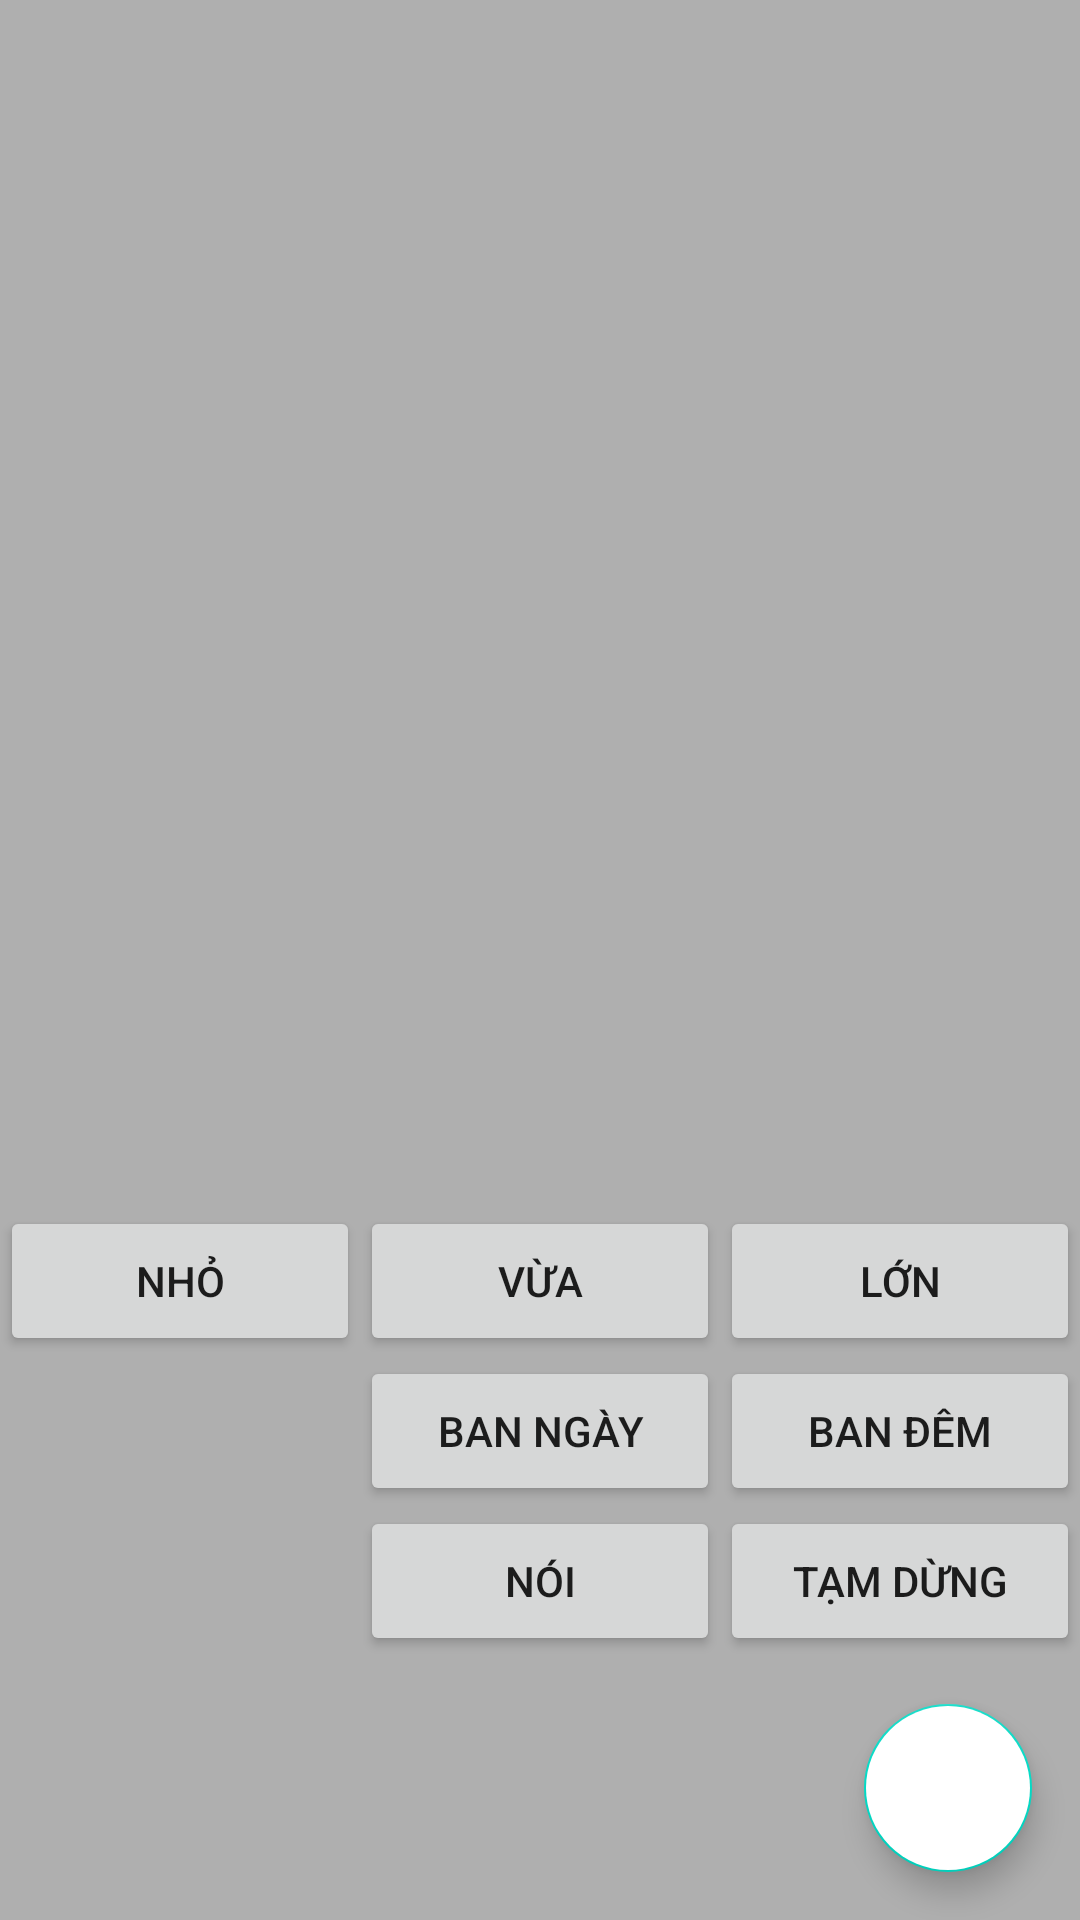

Layout XML and referenced resources for this Android screen:
<!-- AndroidManifest.xml: application theme AppTheme -->
<!-- res/layout/activity_main2.xml -->
<?xml version="1.0" encoding="utf-8"?>
<RelativeLayout xmlns:android="http://schemas.android.com/apk/res/android"
    xmlns:tools="http://schemas.android.com/tools"
    xmlns:app="http://schemas.android.com/apk/res-auto"
    android:layout_width="match_parent"
    android:layout_height="match_parent">


    <androidx.core.widget.NestedScrollView
        android:id="@+id/nested_scroll_view"
        android:layout_width="match_parent"
        android:layout_height="match_parent"
        app:layout_behavior="com.google.android.material.appbar.AppBarLayout$ScrollingViewBehavior">

        <LinearLayout
            android:layout_width="match_parent"
            android:layout_height="match_parent"
            android:orientation="vertical">
            <LinearLayout
                android:layout_width="match_parent"
                android:layout_height="wrap_content"
                android:orientation="vertical">

                <TextView
                    android:id="@+id/txttitle"
                    android:layout_width="match_parent"
                    android:layout_height="wrap_content"
                    android:maxLines="3"
                    android:textAppearance="@style/TextAppearance.AppCompat.Display1"
                    android:textColor="@color/grey_90"
                    android:textStyle="bold">

                </TextView>

                <TextView
                    android:id="@+id/txttime"
                    android:layout_width="match_parent"
                    android:layout_height="wrap_content"
                    android:maxLines="1"
                    android:textAppearance="@style/TextAppearance.AppCompat.Title"
                    android:textColor="@color/grey_5">

                </TextView>
            </LinearLayout>

            <ImageView
                android:id="@+id/imgcon"
                android:layout_width="match_parent"
                android:layout_height="250dp"
                android:scaleType="centerCrop"
                android:visibility="visible">

            </ImageView>

            <TextView
                android:id="@+id/txtnoidung"
                android:layout_width="match_parent"
                android:layout_height="wrap_content"
                android:layout_margin="@dimen/spacing_large"
                android:textAppearance="@style/TextAppearance.AppCompat.Medium"
                android:textColor="@color/grey_80"
                android:visibility="visible">

            </TextView>
        </LinearLayout>
    </androidx.core.widget.NestedScrollView>
    <View

        android:id="@+id/back_drop"
        android:layout_width="match_parent"
        android:layout_height="match_parent"
        android:background="@color/overlay_dark_30"
        android:clickable="true"
        android:fitsSystemWindows="true"
        />

    <LinearLayout
        android:layout_width="500dp"
        android:layout_height="wrap_content"
        android:layout_alignParentEnd="true"
        android:layout_alignParentRight="true"
        android:layout_alignParentBottom="true"
        android:gravity="end|right"
        android:orientation="vertical">

        <LinearLayout
            android:id="@+id/lyt_call"
            android:layout_margin="0dp"
            android:paddingRight="0dp"
            android:weightSum="3"
            android:layout_width="match_parent"
            android:layout_height="wrap_content"
            android:orientation="horizontal"
            >
            <Button
                android:layout_width="150dp"
                android:layout_height="50dp"
                android:id="@+id/btn1"
                android:text="Nhỏ"
                android:layout_weight="1">

            </Button>
            <Button
                android:layout_width="150dp"
                android:layout_height="50dp"
                android:id="@+id/btn2"
                android:text="Vừa"
                android:layout_weight="1">

            </Button>
            <Button
                android:layout_width="150dp"
                android:layout_height="50dp"
                android:id="@+id/btn3"
                android:text="Lớn"
                android:layout_weight="1">

            </Button>
        </LinearLayout>
        <LinearLayout
            android:weightSum="3"
            android:id="@+id/lyt_mic"
            android:layout_width="match_parent"
            android:layout_height="wrap_content"
            android:orientation="horizontal"
            >
            <View
                android:layout_weight="1"
                android:layout_width="150dp"
                android:layout_height="50dp"></View>
            <Button
                android:layout_width="150dp"
                android:layout_height="50dp"
                android:id="@+id/btnlight1"
                android:text="Ban ngày"
                android:layout_weight="1">

            </Button>
            <Button
                android:layout_width="150dp"
                android:layout_height="50dp"
                android:id="@+id/btnlight2"
                android:text="Ban đêm"
                android:layout_weight="1">

            </Button>


        </LinearLayout>
        <LinearLayout
            android:weightSum="3"
            android:id="@+id/reader"
            android:layout_width="match_parent"
            android:layout_height="wrap_content"
            android:orientation="horizontal">
            <View
                android:layout_weight="1"
                android:layout_width="150dp"
                android:layout_height="50dp"></View>
            <Button
                android:layout_width="150dp"
                android:layout_height="50dp"
                android:id="@+id/btnReader1"
                android:text="Nói"
                android:layout_weight="1">

            </Button>
            <Button
                android:layout_width="150dp"
                android:layout_height="50dp"
                android:id="@+id/btnReader2"
                android:text="Tạm dừng"
                android:layout_weight="1">
            </Button>
        </LinearLayout>
        <com.google.android.material.floatingactionbutton.FloatingActionButton
            android:id="@+id/fab_add"
            android:layout_width="wrap_content"
            android:layout_height="wrap_content"
            android:layout_gravity="bottom|end"
            android:layout_margin="16dp"
            android:backgroundTint="@android:color/white"
            android:src="@drawable/settings12" />
    </LinearLayout>


</RelativeLayout>
<!-- resources referenced by this layout -->
<resources>
  <color name="grey_5">#f2f2f2</color>
  <color name="grey_80">#37474F</color>
  <color name="grey_90">#263238</color>
  <color name="overlay_dark_30">#4D000000</color>
  <dimen name="spacing_large">15dp</dimen>
  <style name="AppTheme" parent="Theme.AppCompat.Light.DarkActionBar">
          
          <item name="colorPrimary">@color/colorPrimary</item>
          <item name="colorPrimaryDark">@color/grey_90</item>
          <item name="colorAccent">@color/colorAccent</item>
      </style>
  <color name="colorPrimary">#6200EE</color>
  <color name="colorAccent">#03DAC5</color>
</resources>
